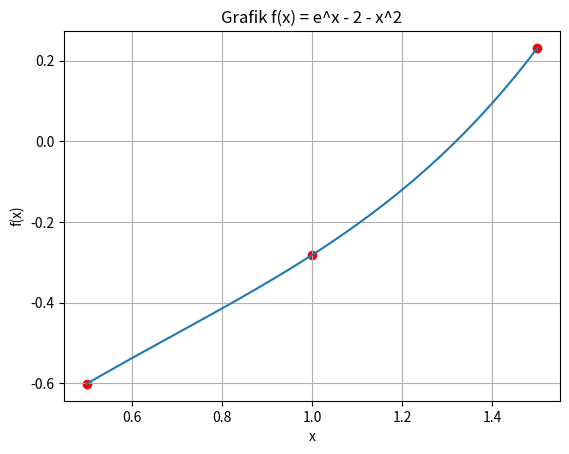

Reproduce this figure in Python.
import numpy as np
import matplotlib.pyplot as plt

# Fungsi yang akan dicari nilai f(x) nya
def f(x):
    return np.exp(x) - 2 - x**2

# Metode grafik untuk mencari nilai f(x) pada titik x yang ditentukan
def graphical_method(x_values, delta_x):
    fx_values = [f(x) for x in x_values]  # Menghitung nilai f(x) untuk setiap titik x
    return fx_values

def main():
    # Titik awal, akhir, dan delta x
    x_start = 0.5
    x_end = 1.5
    delta_x = 0.5

    # Membuat daftar titik-titik x dalam selang (∆x)
    x_values = np.arange(x_start, x_end + delta_x, delta_x)

    # Melakukan pencarian nilai f(x) dengan metode grafik
    fx_values = graphical_method(x_values, delta_x)

    # Menampilkan hasil
    for i, x in enumerate(x_values):
        print(f"Nilai f({x}) = {fx_values[i]}")

    # Menampilkan grafik f(x)
    x = np.linspace(min(x_values), max(x_values), 100)
    y = f(x)
    plt.plot(x, y)
    plt.scatter(x_values, fx_values, color='red')
    plt.xlabel('x')
    plt.ylabel('f(x)')
    plt.title('Grafik f(x) = e^x - 2 - x^2')
    plt.grid()
    plt.show()

if __name__ == "__main__":
    main()
